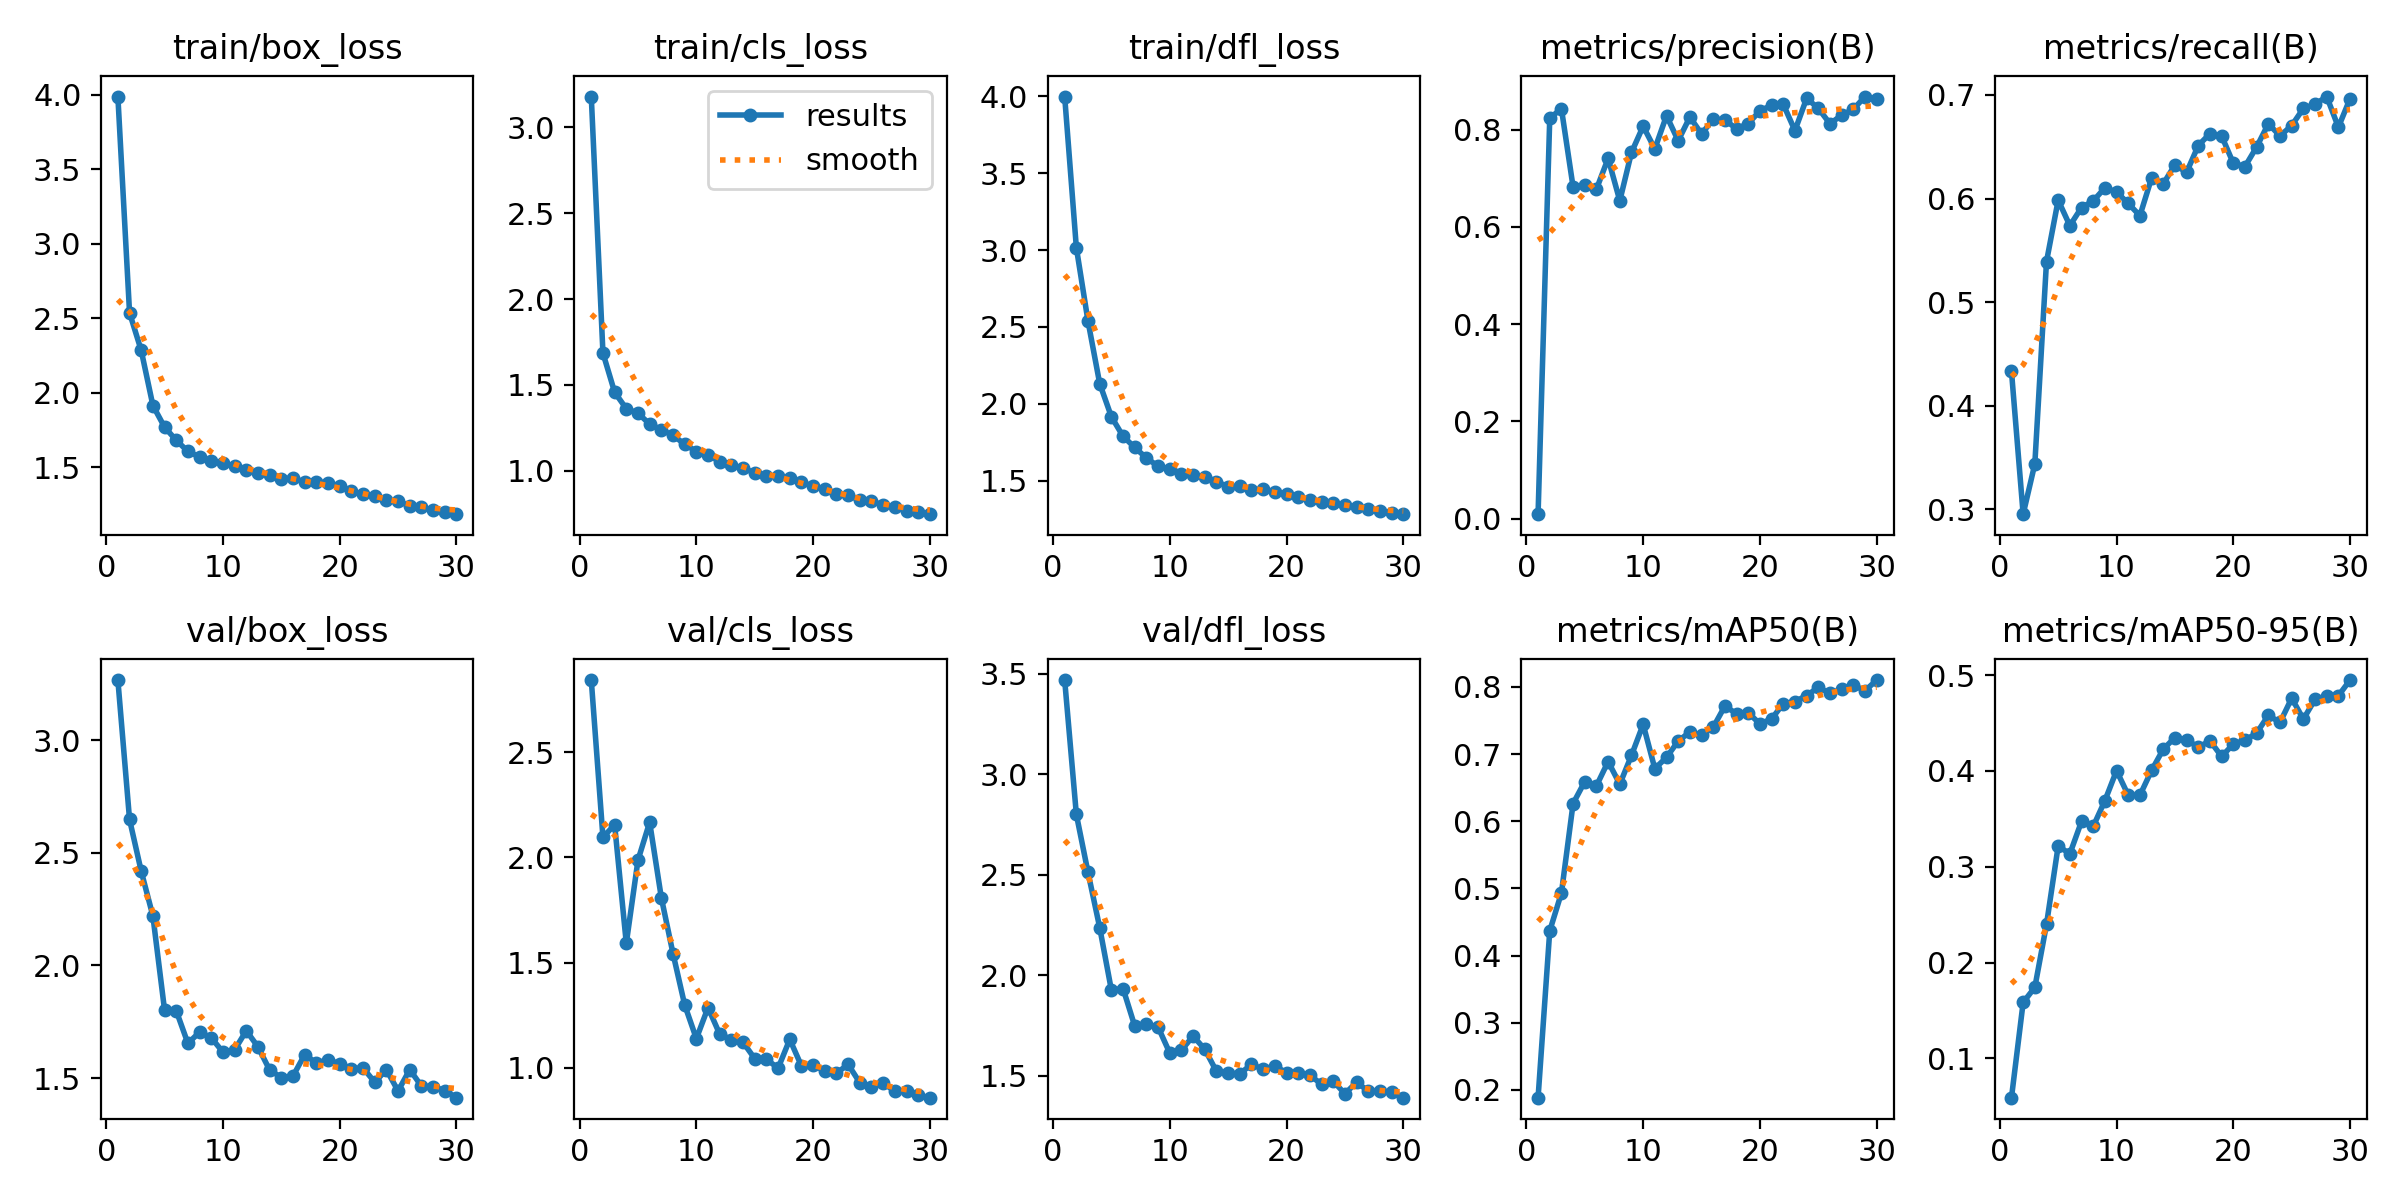

Source data for this figure (header and first rows):
epoch, train/box_loss, train/cls_loss, train/dfl_loss, metrics/precision(B), metrics/recall(B), metrics/mAP50(B), metrics/mAP50-95(B), val/box_loss, val/cls_loss, val/dfl_loss, lr/pg0, lr/pg1, lr/pg2
1, 3.989, 3.18, 3.998, 0.00913, 0.4332, 0.1884, 0.05891, 3.267, 2.845, 3.467, 0.0802, 0.0022, 0.0022
2, 2.538, 1.685, 3.016, 0.8237, 0.2954, 0.4367, 0.1584, 2.648, 2.096, 2.799, 0.05935, 0.004352, 0.004352
3, 2.285, 1.457, 2.536, 0.8432, 0.3439, 0.4931, 0.1741, 2.418, 2.156, 2.51, 0.03835, 0.006351, 0.006351
4, 1.915, 1.361, 2.131, 0.6819, 0.5391, 0.6263, 0.2398, 2.219, 1.591, 2.236, 0.0172, 0.008199, 0.008199
5, 1.77, 1.335, 1.915, 0.6868, 0.5984, 0.6589, 0.3217, 1.801, 1.987, 1.925, 0.00868, 0.00868, 0.00868
6, 1.682, 1.272, 1.788, 0.6778, 0.5738, 0.6526, 0.3135, 1.799, 2.168, 1.933, 0.00868, 0.00868, 0.00868
7, 1.607, 1.239, 1.715, 0.741, 0.5913, 0.6887, 0.3473, 1.654, 1.808, 1.746, 0.00835, 0.00835, 0.00835
8, 1.57, 1.206, 1.647, 0.6538, 0.5976, 0.6551, 0.3421, 1.704, 1.543, 1.755, 0.00802, 0.00802, 0.00802
9, 1.542, 1.155, 1.593, 0.7532, 0.6103, 0.6979, 0.3689, 1.679, 1.298, 1.741, 0.00769, 0.00769, 0.00769
10, 1.53, 1.112, 1.576, 0.8071, 0.6063, 0.7441, 0.4004, 1.615, 1.137, 1.612, 0.00736, 0.00736, 0.00736
11, 1.507, 1.094, 1.545, 0.7606, 0.5953, 0.6782, 0.3747, 1.625, 1.285, 1.626, 0.00703, 0.00703, 0.00703
12, 1.485, 1.052, 1.535, 0.8288, 0.5834, 0.695, 0.3746, 1.71, 1.159, 1.696, 0.0067, 0.0067, 0.0067
13, 1.465, 1.031, 1.526, 0.7774, 0.6198, 0.7192, 0.4006, 1.639, 1.133, 1.631, 0.00637, 0.00637, 0.00637
14, 1.448, 1.018, 1.493, 0.826, 0.6142, 0.7328, 0.4227, 1.536, 1.12, 1.521, 0.00604, 0.00604, 0.00604
15, 1.422, 0.9855, 1.46, 0.7915, 0.6324, 0.7283, 0.4349, 1.502, 1.042, 1.511, 0.00571, 0.00571, 0.00571
16, 1.431, 0.9687, 1.464, 0.8212, 0.6253, 0.7398, 0.4326, 1.509, 1.04, 1.508, 0.00538, 0.00538, 0.00538
17, 1.399, 0.9668, 1.438, 0.8198, 0.6511, 0.7714, 0.4247, 1.604, 0.9966, 1.556, 0.00505, 0.00505, 0.00505
18, 1.399, 0.9571, 1.443, 0.802, 0.6626, 0.7599, 0.4315, 1.567, 1.134, 1.531, 0.00472, 0.00472, 0.00472
19, 1.398, 0.9312, 1.428, 0.8123, 0.6604, 0.7616, 0.4151, 1.582, 1.008, 1.548, 0.00439, 0.00439, 0.00439
20, 1.374, 0.9115, 1.413, 0.8389, 0.634, 0.7447, 0.428, 1.563, 1.011, 1.513, 0.00406, 0.00406, 0.00406
21, 1.339, 0.894, 1.393, 0.8501, 0.6308, 0.7523, 0.432, 1.542, 0.9839, 1.513, 0.00373, 0.00373, 0.00373
22, 1.321, 0.8636, 1.376, 0.8522, 0.6498, 0.7748, 0.4396, 1.545, 0.9733, 1.502, 0.0034, 0.0034, 0.0034
23, 1.307, 0.8582, 1.361, 0.7982, 0.6721, 0.7781, 0.4581, 1.482, 1.015, 1.457, 0.00307, 0.00307, 0.00307
24, 1.281, 0.8266, 1.351, 0.8645, 0.6604, 0.7869, 0.4506, 1.537, 0.9279, 1.473, 0.00274, 0.00274, 0.00274
25, 1.273, 0.8244, 1.338, 0.844, 0.6704, 0.7993, 0.476, 1.443, 0.9078, 1.409, 0.00241, 0.00241, 0.00241
26, 1.242, 0.7984, 1.326, 0.8123, 0.687, 0.7904, 0.4541, 1.538, 0.9247, 1.466, 0.00208, 0.00208, 0.00208
27, 1.232, 0.788, 1.315, 0.8299, 0.6909, 0.7962, 0.4747, 1.464, 0.8886, 1.423, 0.00175, 0.00175, 0.00175
28, 1.212, 0.7635, 1.304, 0.8418, 0.6984, 0.8027, 0.4783, 1.462, 0.8887, 1.422, 0.00142, 0.00142, 0.00142
29, 1.198, 0.7586, 1.288, 0.8682, 0.6688, 0.794, 0.4785, 1.444, 0.8682, 1.417, 0.00109, 0.00109, 0.00109
30, 1.186, 0.7467, 1.281, 0.8622, 0.6964, 0.8101, 0.4949, 1.413, 0.8565, 1.39, 0.00076, 0.00076, 0.00076
